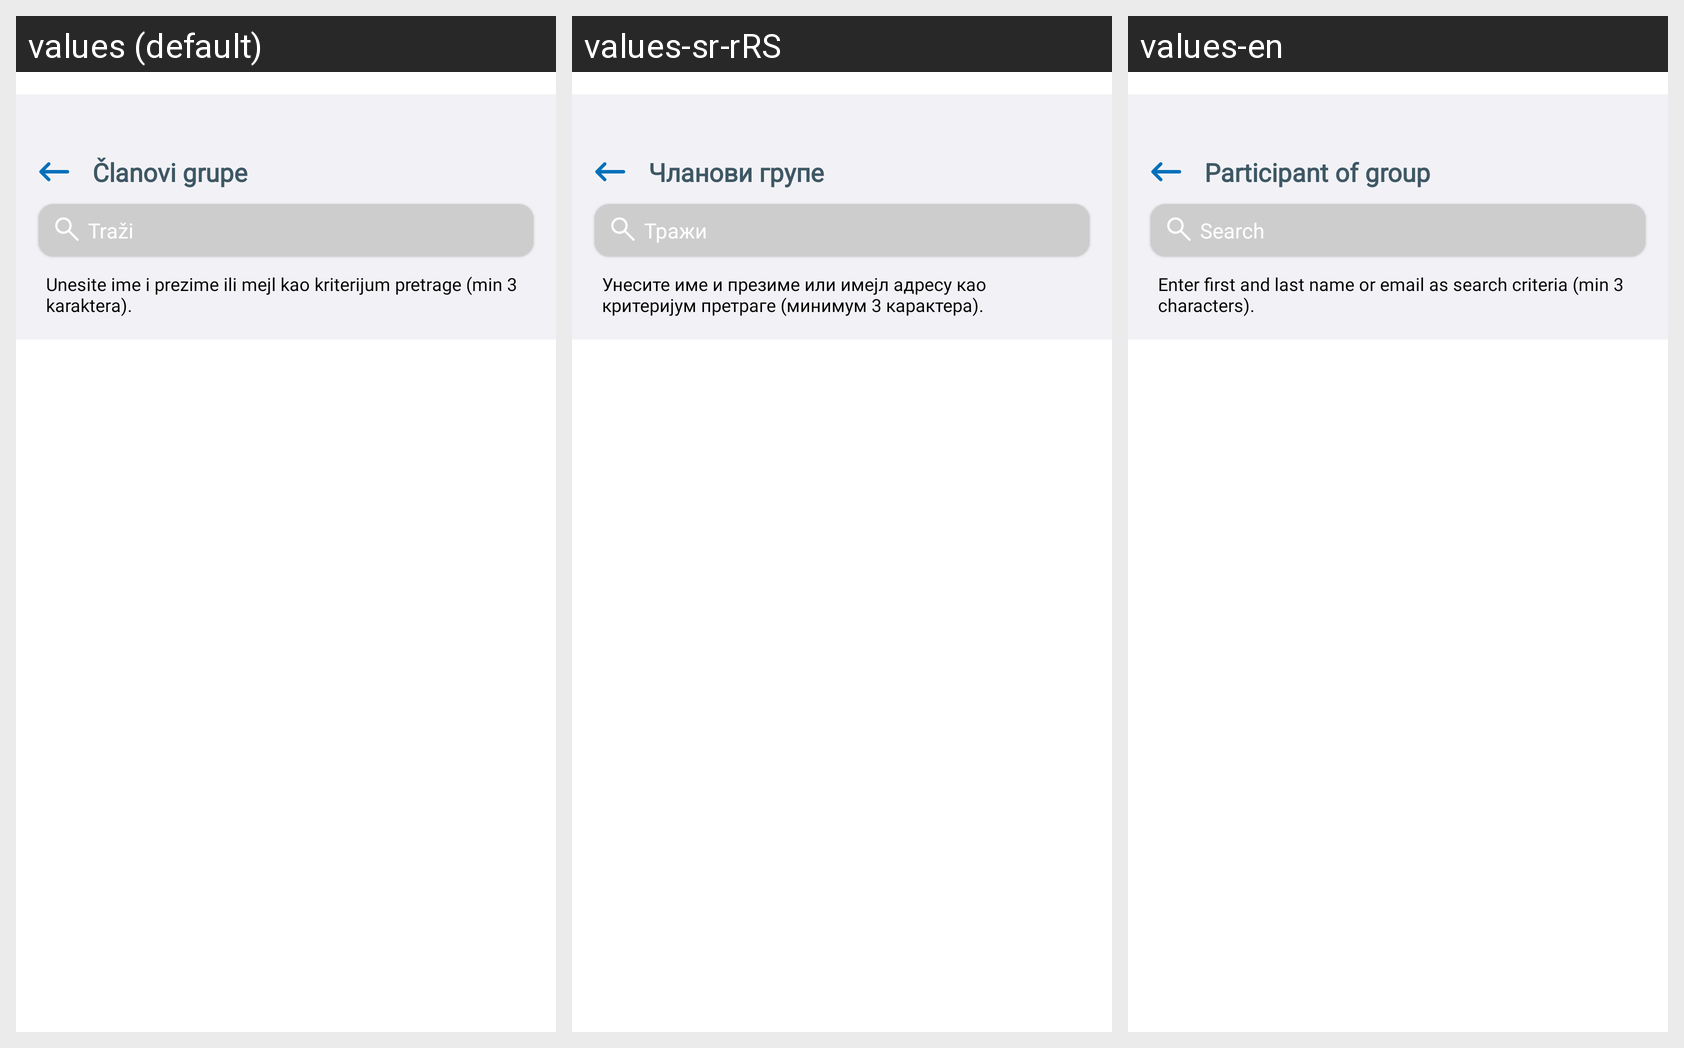

For this localized Android screen grid, give each drawn string resource with its value in every locale shown.
Android screen res/layout/fragment_group_participants.xml rendered under 3 locales, left to right: values (default), values-sr-rRS, values-en. Device: Nexus 5 (rendered at 1080×1920; each locale shown at half size, 540×960, under a caption strip naming it); theme Theme.E_Zdravlje.
Strings drawn on this screen, with the default value and each locale's value (text and hints the layout hard-codes, and strings that could not be matched under every locale, appear in the picture but are not listed):

fragment_group_participants_title
  values: Članovi grupe
  values-sr-rRS: Чланови групе
  values-en: Participant of group

fragment_institutions_array_search
  values: Traži
  values-sr-rRS: Тражи
  values-en: Search

fragment_create_group_my_contact_decription
  values: Unesite ime i prezime ili mejl kao kriterijum pretrage (min 3 karaktera).
  values-sr-rRS: Унесите име и презиме или имејл адресу као критеријум претраге (минимум 3 карактера).
  values-en: Enter first and last name or email as search criteria (min 3 characters).
